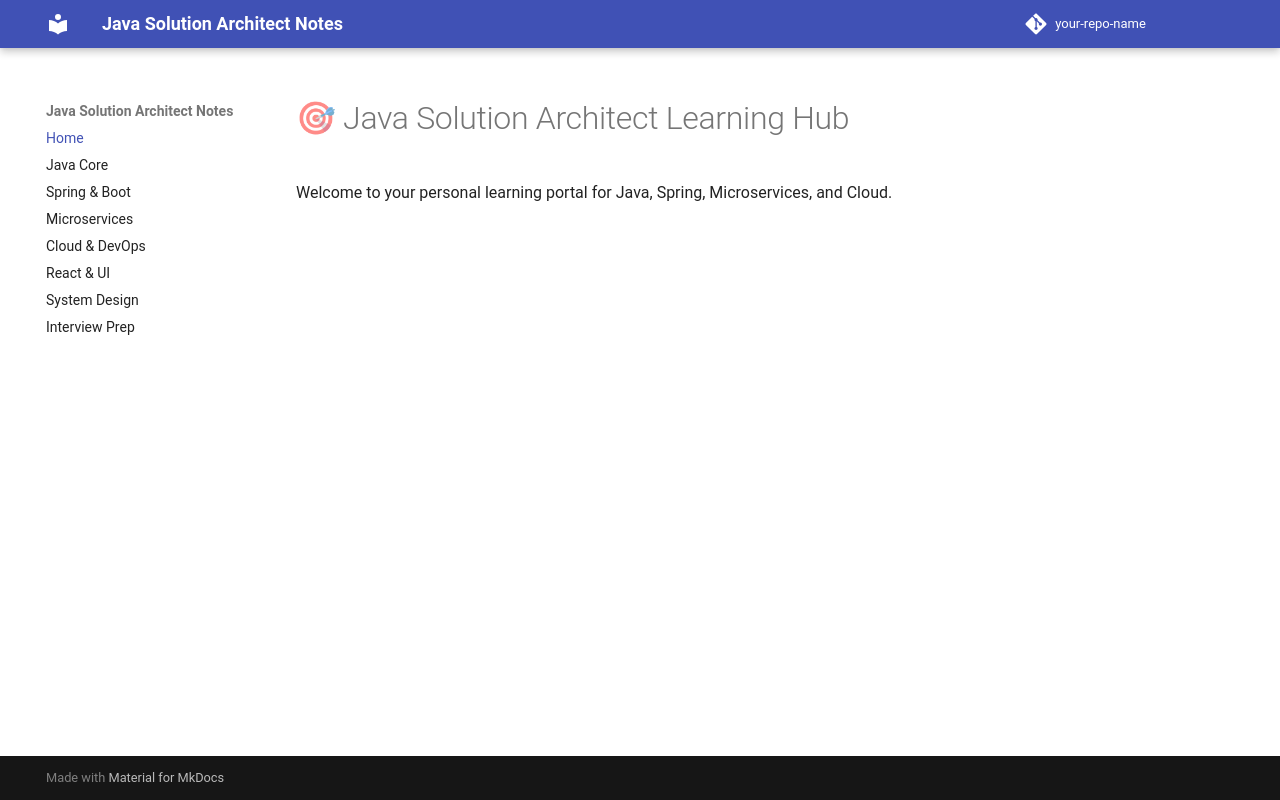

repository: amolrajgure/java-solution-architect-mkdocs · page: index.html · generator: mkdocs

# 🎯 Java Solution Architect Learning Hub

Welcome to your personal learning portal for Java, Spring, Microservices, and Cloud.
